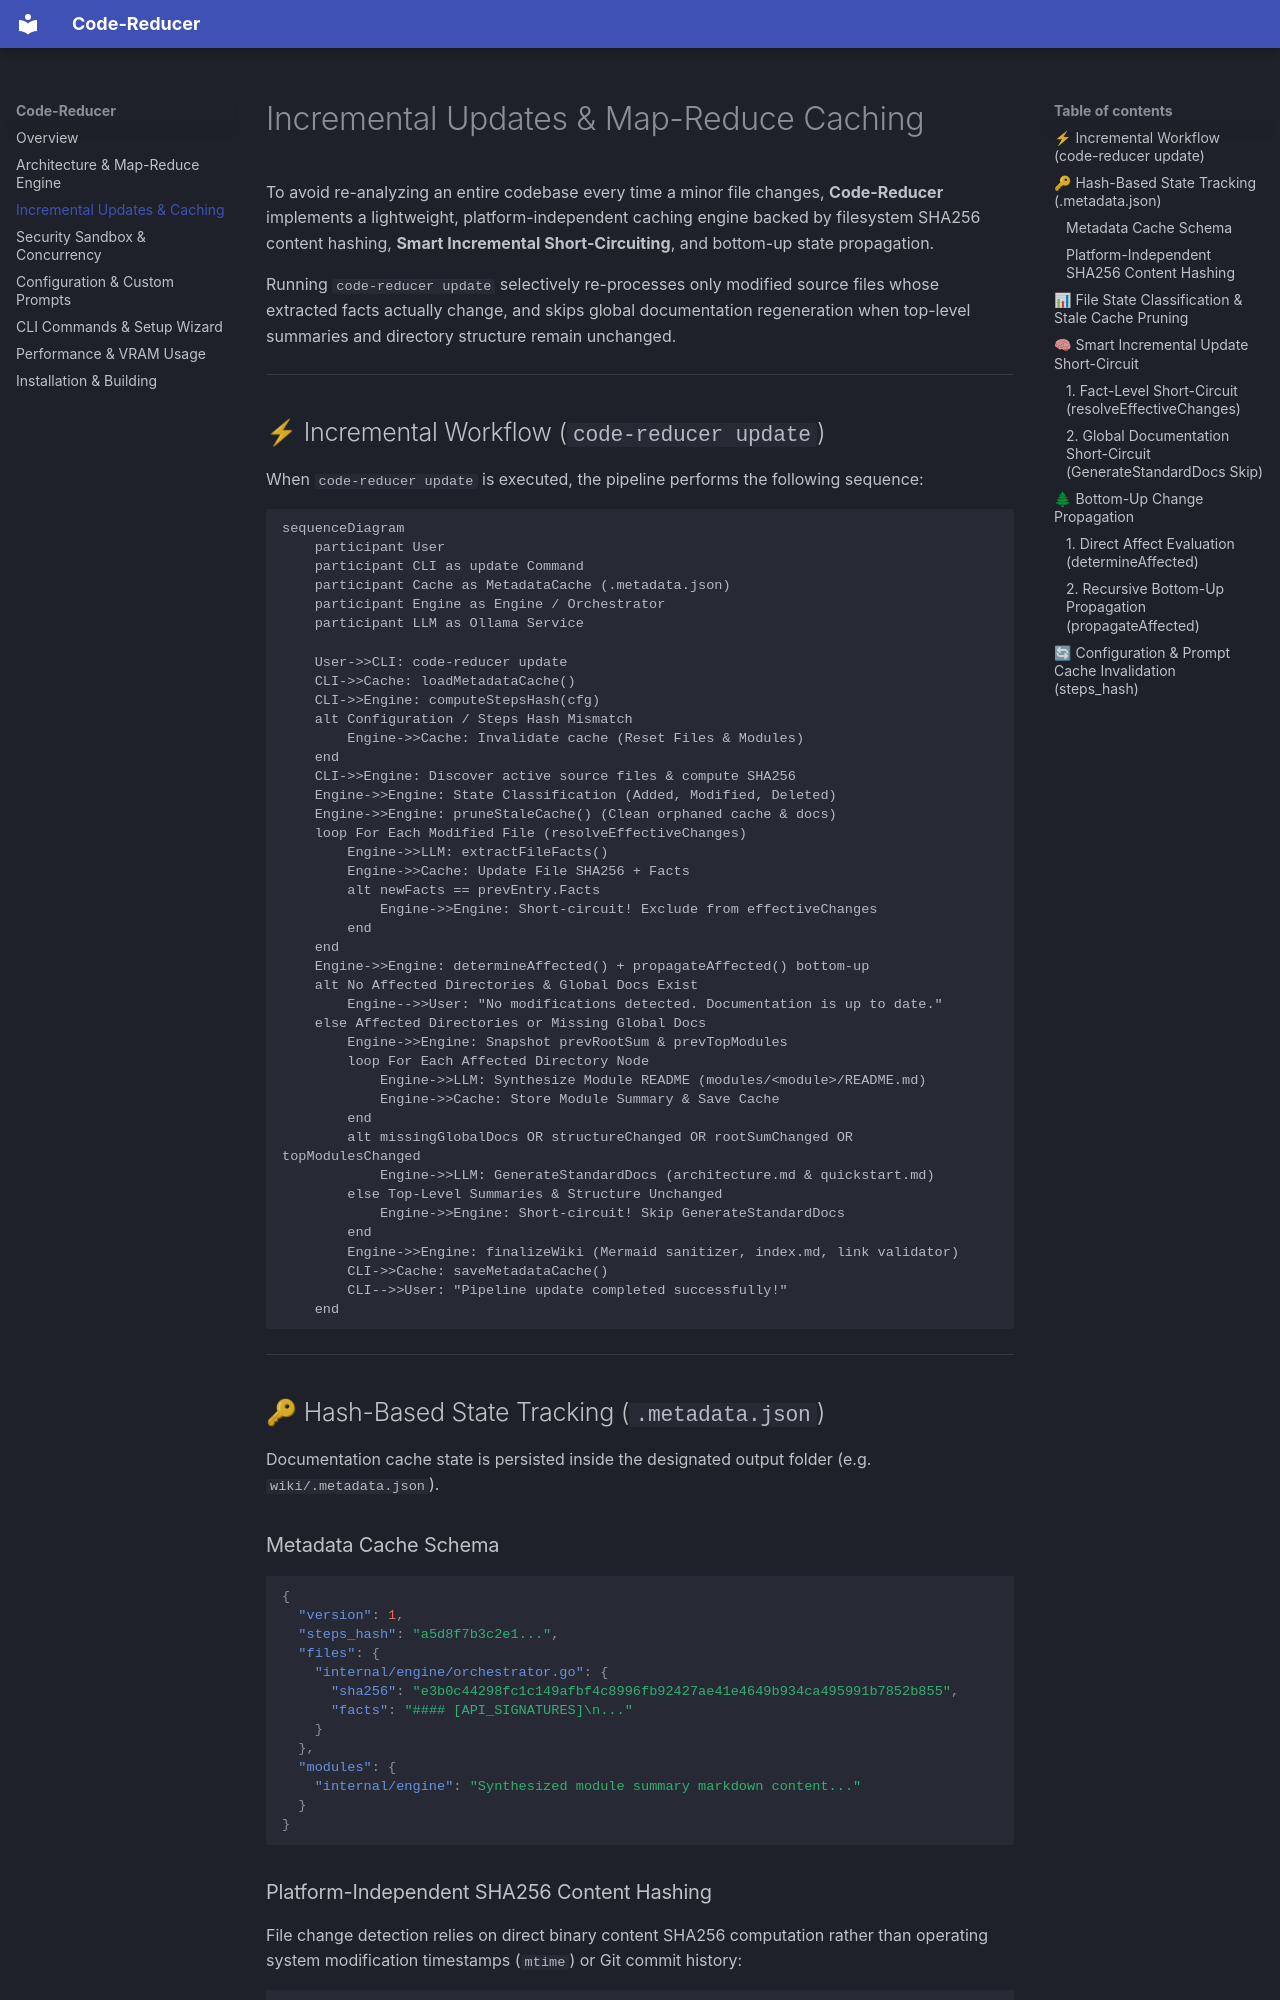

repository: arrase/code-reducer · page: map-reduce-caching/index.html · generator: mkdocs

# Incremental Updates & Map-Reduce Caching

To avoid re-analyzing an entire codebase every time a minor file changes, **Code-Reducer** implements a lightweight, platform-independent caching engine backed by filesystem SHA256 content hashing, **Smart Incremental Short-Circuiting**, and bottom-up state propagation.

Running `code-reducer update` selectively re-processes only modified source files whose extracted facts actually change, and skips global documentation regeneration when top-level summaries and directory structure remain unchanged.

---

## ⚡ Incremental Workflow (`code-reducer update`)

When `code-reducer update` is executed, the pipeline performs the following sequence:

```mermaid
sequenceDiagram
    participant User
    participant CLI as update Command
    participant Cache as MetadataCache (.metadata.json)
    participant Engine as Engine / Orchestrator
    participant LLM as Ollama Service

    User->>CLI: code-reducer update
    CLI->>Cache: loadMetadataCache()
    CLI->>Engine: computeStepsHash(cfg)
    alt Configuration / Steps Hash Mismatch
        Engine->>Cache: Invalidate cache (Reset Files & Modules)
    end
    CLI->>Engine: Discover active source files & compute SHA256
    Engine->>Engine: State Classification (Added, Modified, Deleted)
    Engine->>Engine: pruneStaleCache() (Clean orphaned cache & docs)
    loop For Each Modified File (resolveEffectiveChanges)
        Engine->>LLM: extractFileFacts()
        Engine->>Cache: Update File SHA256 + Facts
        alt newFacts == prevEntry.Facts
            Engine->>Engine: Short-circuit! Exclude from effectiveChanges
        end
    end
    Engine->>Engine: determineAffected() + propagateAffected() bottom-up
    alt No Affected Directories & Global Docs Exist
        Engine-->>User: "No modifications detected. Documentation is up to date."
    else Affected Directories or Missing Global Docs
        Engine->>Engine: Snapshot prevRootSum & prevTopModules
        loop For Each Affected Directory Node
            Engine->>LLM: Synthesize Module README (modules/<module>/README.md)
            Engine->>Cache: Store Module Summary & Save Cache
        end
        alt missingGlobalDocs OR structureChanged OR rootSumChanged OR topModulesChanged
            Engine->>LLM: GenerateStandardDocs (architecture.md & quickstart.md)
        else Top-Level Summaries & Structure Unchanged
            Engine->>Engine: Short-circuit! Skip GenerateStandardDocs
        end
        Engine->>Engine: finalizeWiki (Mermaid sanitizer, index.md, link validator)
        CLI->>Cache: saveMetadataCache()
        CLI-->>User: "Pipeline update completed successfully!"
    end
```

---

## 🔑 Hash-Based State Tracking (`.metadata.json`)

Documentation cache state is persisted inside the designated output folder (e.g. `wiki/.metadata.json`).

### Metadata Cache Schema

```json
{
  "version": 1,
  "steps_hash": "a5d8f7b3c2e1...",
  "files": {
    "internal/engine/orchestrator.go": {
      "sha256": "e3b0c44298fc1c149afbf4c8996fb92427ae41e4649b934ca495991b7852b855",
      "facts": "#### [API_SIGNATURES]\n..."
    }
  },
  "modules": {
    "internal/engine": "Synthesized module summary markdown content..."
  }
}
```
